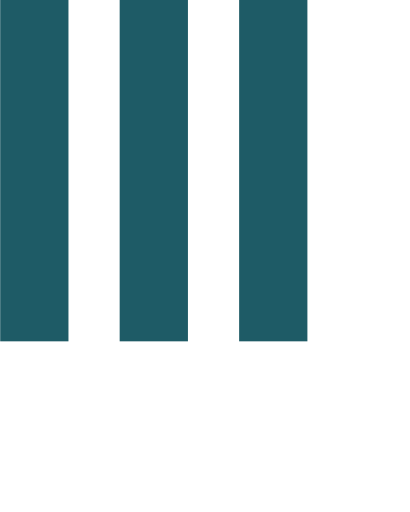
t = 0.00 s
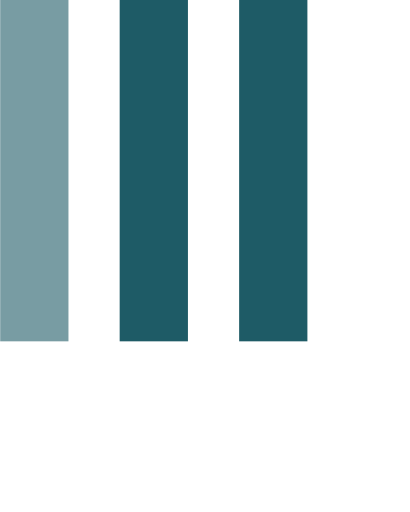
t = 0.15 s
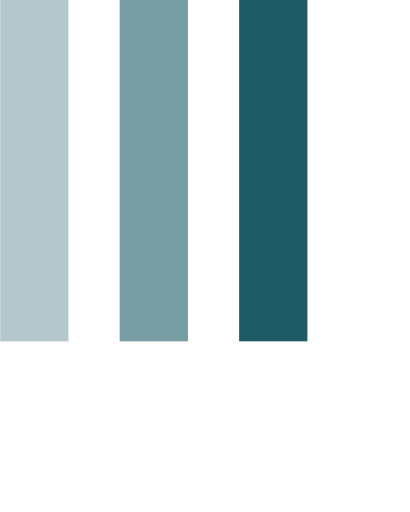
t = 0.35 s
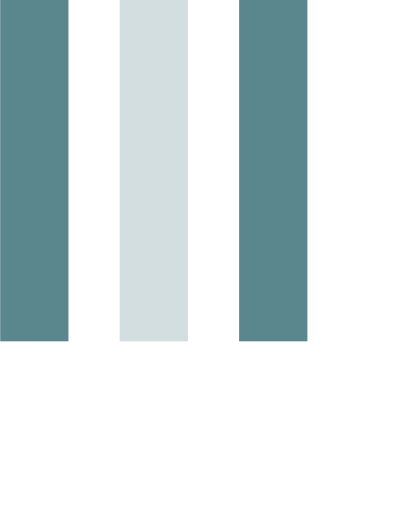
t = 0.50 s
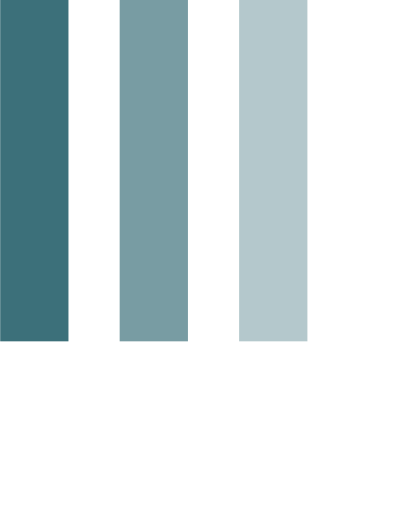
t = 0.65 s
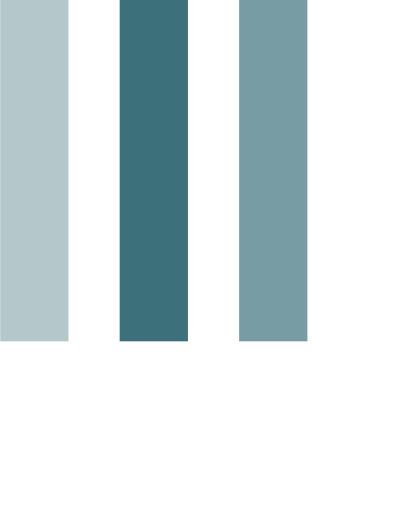
t = 0.85 s

The animated SVG that drew these frames (rendered in a browser with its animation timeline set to each time). Animation: 3 SMIL elements (animate=3); one cycle of 1.00 s, repeats indefinitely.

<svg version="1.1" id="Layer_1" xmlns="http://www.w3.org/2000/svg" xmlns:xlink="http://www.w3.org/1999/xlink" x="0px" y="0px"
    width="24px" height="30px" viewBox="0 0 24 30" style="enable-background:new 0 0 50 50;" xml:space="preserve">
  <rect x="0" y="0" width="4" height="20" fill="#1e5b66">
    <animate attributeName="opacity" attributeType="XML"
      values="1; .2; 1"
      begin="0s" dur="0.6s" repeatCount="indefinite" />
  </rect>
  <rect x="7" y="0" width="4" height="20" fill="#1e5b66">
    <animate attributeName="opacity" attributeType="XML"
      values="1; .2; 1"
      begin="0.2s" dur="0.6s" repeatCount="indefinite" />
  </rect>
  <rect x="14" y="0" width="4" height="20" fill="#1e5b66">
    <animate attributeName="opacity" attributeType="XML"
      values="1; .2; 1"
      begin="0.4s" dur="0.6s" repeatCount="indefinite" />
  </rect>
</svg>
